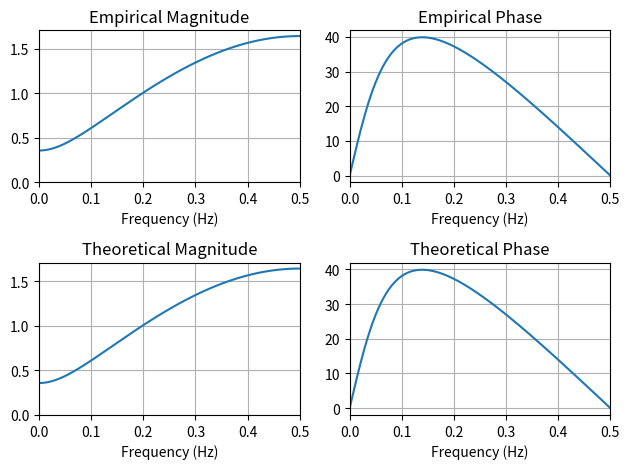

This figure's Python source:
import numpy as np
import scipy.signal as dsp
import matplotlib.pyplot as plt


class zDomainComplexConjugateRootPair:

    ## lambda for converting boolean flag (decides whether z-domain roots are inside or outside unit circle) into corresponding exponent
    #convert_boolean_to_abs_rho_power_func = lambda z_domain_root_within_unit_circle : 1 - 2*z_domain_root_within_unit_circle
    #
    ## Basic math equations for mapping a complex conjugate root pair from the squared frequency magnitude cosine 
    ## polynomial to the magnitudes of the corresponding complex conjugate root pair within the z-transform
    #eta_func     = lambda gamma_real, abs_gamma_imag : 0.5*(np.square(gamma_real) + np.square(abs_gamma_imag) + 1)
    #gamma_func   = lambda eta, gamma_real : np.sqrt(eta + np.sqrt(np.square(eta) - np.square(gamma_real)))
    #abs_rho_func = lambda gamma, abs_rho_power : (gamma + np.sqrt(np.square(gamma) - 1))**abs_rho_power
    #
    ## Array of coefficients for a z-transform with only one specified pair of complex conjugate roots in the squared frequency
    ## magnitude cosine polynomial
    #z_transform_coeffs_func = lambda gamma_real, gamma, abs_rho : np.array([1, 2*abs_rho*(gamma_real/gamma), np.square(abs_rho)])
    #
    ## Frequency magnitude response for the corresponding discrete fourier transform of a z-transform with only one specified pair of complex conjugate roots
    #magnitude_response_func = lambda omega, gamma_real, abs_gamma_imag, abs_rho : 2*abs_rho*np.sqrt(np.square(np.cos(omega) + gamma_real) + np.square(abs_gamma_imag))
    #
    ## Frequency phase response (in degrees) for the corresponding discrete fourier transform of a z-transform with only one specified pair of complex conjugate roots
    #arctan_num_func            = lambda omega, gamma, gamma_real, abs_rho : 2*np.sin(omega)*((gamma_real/(abs_rho*gamma)) + np.cos(omega))
    #arctan_den_func            = lambda omega, gamma, gamma_real, abs_rho : 2*np.square(np.cos(omega) + (gamma_real/(2*abs_rho*gamma))) - 2*np.square(gamma_real/(2*abs_rho*gamma)) + np.square(1/abs_rho) - 1
    #phase_degree_response_func = lambda arctan_num, arctan_den : -np.rad2deg(np.arctan2(arctan_num, arctan_den))

    @classmethod
    def get_math_functions(cls):

        # lambda for converting boolean flag (decides whether z-domain roots are inside or outside unit circle) into corresponding exponent
        convert_boolean_to_abs_rho_power_func = lambda z_domain_root_within_unit_circle : 1 - 2*z_domain_root_within_unit_circle

        # Basic math equations for mapping a complex conjugate root pair from the squared frequency magnitude cosine 
        # polynomial to the magnitudes of the corresponding complex conjugate root pair within the z-transform
        eta_func     = lambda gamma_real, abs_gamma_imag : 0.5*(np.square(gamma_real) + np.square(abs_gamma_imag) + 1)
        gamma_func   = lambda eta, gamma_real : np.sqrt(eta + np.sqrt(np.square(eta) - np.square(gamma_real)))
        abs_rho_func = lambda gamma, abs_rho_power : (gamma + np.sqrt(np.square(gamma) - 1))**abs_rho_power

        # Array of coefficients for a z-transform with only one specified pair of complex conjugate roots in the squared frequency
        # magnitude cosine polynomial
        z_transform_coeffs_func = lambda gamma_real, gamma, abs_rho : np.array([1, 2*abs_rho*(gamma_real/gamma), np.square(abs_rho)])

        # Frequency magnitude response for the corresponding discrete fourier transform of a z-transform with only one specified pair of complex conjugate roots
        magnitude_response_func = lambda omega, gamma_real, abs_gamma_imag, abs_rho : 2*abs_rho*np.sqrt(np.square(np.cos(omega) + gamma_real) + np.square(abs_gamma_imag))

        # Frequency phase response (in degrees) for the corresponding discrete fourier transform of a z-transform with only one specified pair of complex conjugate roots
        arctan_num_func            = lambda omega, gamma, gamma_real, abs_rho : 2*np.sin(omega)*((gamma_real/(abs_rho*gamma)) + np.cos(omega))
        arctan_den_func            = lambda omega, gamma, gamma_real, abs_rho : 2*np.square(np.cos(omega) + (gamma_real/(2*abs_rho*gamma))) - 2*np.square(gamma_real/(2*abs_rho*gamma)) + np.square(1/abs_rho) - 1
        phase_degree_response_func = lambda arctan_num, arctan_den : -np.rad2deg(np.arctan2(arctan_num, arctan_den))

        return [convert_boolean_to_abs_rho_power_func,
                eta_func, gamma_func, abs_rho_func, 
                z_transform_coeffs_func, 
                magnitude_response_func, 
                arctan_num_func, arctan_den_func, 
                phase_degree_response_func]

    @classmethod
    def MA_or_AR_interpretation(cls, MA_or_AR, z_domain_root_within_unit_circle):

        MA_flag = MA_or_AR == 'MA'
        AR_flag = MA_or_AR == 'AR'

        if((not MA_flag) and (not AR_flag)):
            raise ValueError("The 'MA_or_AR' variable must either be 'MA' or 'AR'")
        
        if(AR_flag and (not z_domain_root_within_unit_circle)):
            raise ValueError("Cannot have autoregressive (IIR) coefficients while the roots of the corresponding z-transform are outside the unit circle")

        return [MA_flag, AR_flag]

    @classmethod
    def interpret_squared_frequency_magnitude_cosine_polynomial_root(cls, square_freq_mag_cos_poly_root):

        square_freq_mag_cos_poly_root = -1*square_freq_mag_cos_poly_root

        gamma_real     = np.real(square_freq_mag_cos_poly_root)
        abs_gamma_imag = np.imag(square_freq_mag_cos_poly_root)

        if(abs_gamma_imag <= 0):
            error('The given complex root of a squared frequency magnitude cosine polynomial must have a negative imaginary component.')

        return [gamma_real, abs_gamma_imag]

    @classmethod
    def z_trans_coefs(cls, square_freq_mag_cos_poly_root, z_domain_root_within_unit_circle, MA_or_AR):

        [convert_boolean_to_abs_rho_power_func,
         eta_func, gamma_func, abs_rho_func, 
         z_transform_coeffs_func, _, _, _, _] = \
            cls.get_math_functions()

        [MA_flag, AR_flag] = cls.MA_or_AR_interpretation(MA_or_AR, z_domain_root_within_unit_circle)

        [gamma_real, abs_gamma_imag] = cls.interpret_squared_frequency_magnitude_cosine_polynomial_root(square_freq_mag_cos_poly_root)

        abs_rho_power = convert_boolean_to_abs_rho_power_func(z_domain_root_within_unit_circle)
        gamma = gamma_func(eta_func(gamma_real, abs_gamma_imag), gamma_real)
        z_coefs = z_transform_coeffs_func(gamma_real, gamma, abs_rho_func(gamma, abs_rho_power))

        if(AR_flag):
            MA_z_coefs = np.array([1])
            AR_z_coefs = z_coefs
        elif(MA_flag):
            MA_z_coefs = z_coefs
            AR_z_coefs = np.array([1])

        return [MA_z_coefs, AR_z_coefs]

    @classmethod
    def freqz(cls, omega, square_freq_mag_cos_poly_root, z_domain_root_within_unit_circle, MA_or_AR):

        [convert_boolean_to_abs_rho_power_func,
         eta_func, gamma_func, abs_rho_func, 
         _, magnitude_response_func, 
         arctan_num_func, arctan_den_func, 
         phase_degree_response_func] = \
            cls.get_math_functions()

        [_, AR_flag] = cls.MA_or_AR_interpretation(MA_or_AR, z_domain_root_within_unit_circle)

        [gamma_real, abs_gamma_imag] = cls.interpret_squared_frequency_magnitude_cosine_polynomial_root(square_freq_mag_cos_poly_root)

        abs_rho_power = convert_boolean_to_abs_rho_power_func(z_domain_root_within_unit_circle)
        gamma = gamma_func(eta_func(gamma_real, abs_gamma_imag), gamma_real)
        abs_rho = abs_rho_func(gamma, abs_rho_power)

        arctan_num = arctan_num_func(omega, gamma, gamma_real, abs_rho)
        arctan_den = arctan_den_func(omega, gamma, gamma_real, abs_rho)

        abs_h_f = magnitude_response_func(omega, gamma_real, abs_gamma_imag, abs_rho)
        angle_deg_h_f = phase_degree_response_func(arctan_num, arctan_den)

        if(AR_flag):
            abs_h_f = 1/abs_h_f
            angle_deg_h_f = -angle_deg_h_f

        return [abs_h_f, angle_deg_h_f]


class zDomainSingleRealRoot:

    @classmethod
    def get_math_functions(cls):

        # lambda for converting boolean flag (decides whether z-domain roots are inside or outside unit circle) into corresponding exponent
        convert_boolean_to_abs_rho_power_func = lambda z_domain_root_within_unit_circle : 1 - 2*z_domain_root_within_unit_circle

        # Basic math equation for mapping a single root from the squared frequency magnitude cosine 
        # polynomial to the magnitudes of the corresponding single real root within the z-transform
        abs_rho_func = lambda gamma, abs_rho_power : (gamma + np.sqrt(np.square(gamma) - 1))**abs_rho_power

        # Array of coefficients for a z-transform with only one specified single real root 
        # in the squared frequency magnitude cosine polynomial
        z_transform_coeffs_func = lambda abs_rho, rho_sign : np.array([1, rho_sign*abs_rho])

        # Frequency magnitude response for the corresponding discrete fourier transform of a z-transform with only 
        # one specified single real root
        magnitude_response_func = lambda omega, gamma, abs_rho, rho_sign : np.sqrt(2*abs_rho*(gamma + rho_sign*np.cos(omega)))

        # Frequency phase response (in degrees) for the corresponding discrete fourier transform of a z-transform with only one specified pair of complex conjugate roots
        phase_degree_response_func = lambda omega, abs_rho, rho_sign : -rho_sign*np.rad2deg(np.arctan2(np.sin(omega), (1/abs_rho) + rho_sign*np.cos(omega)))

        return [convert_boolean_to_abs_rho_power_func,
                abs_rho_func,
                z_transform_coeffs_func,
                magnitude_response_func,
                phase_degree_response_func]

    @classmethod
    def MA_or_AR_interpretation(cls, MA_or_AR, z_domain_root_within_unit_circle):

        MA_flag = MA_or_AR == 'MA'
        AR_flag = MA_or_AR == 'AR'

        if((not MA_flag) and (not AR_flag)):
            raise ValueError("The 'MA_or_AR' variable must either be 'MA' or 'AR'")
        
        if(AR_flag and (not z_domain_root_within_unit_circle)):
            raise ValueError("Cannot have autoregressive (IIR) coefficients while the roots of the corresponding z-transform are outside the unit circle")

        return [MA_flag, AR_flag]

    @classmethod
    def interpret_squared_frequency_magnitude_cosine_polynomial_root(cls, square_freq_mag_cos_poly_root):

        rho_sign = -1*np.sign(square_freq_mag_cos_poly_root)
        gamma = np.abs(square_freq_mag_cos_poly_root)

        if(gamma <= 1):
            error('The given single real root must have an absolute value greater than one.')

        return [gamma, rho_sign]

    @classmethod
    def z_trans_coefs(cls, square_freq_mag_cos_poly_root, z_domain_root_within_unit_circle, MA_or_AR):

        [convert_boolean_to_abs_rho_power_func,
         abs_rho_func,
         z_transform_coeffs_func,
         _, _] = \
            cls.get_math_functions()

        [MA_flag, AR_flag] = cls.MA_or_AR_interpretation(MA_or_AR, z_domain_root_within_unit_circle)

        [gamma, rho_sign] = cls.interpret_squared_frequency_magnitude_cosine_polynomial_root(square_freq_mag_cos_poly_root)
        
        z_coefs = z_transform_coeffs_func(abs_rho_func(gamma, convert_boolean_to_abs_rho_power_func(z_domain_root_within_unit_circle)), rho_sign)

        if(AR_flag):
            MA_z_coefs = np.array([1])
            AR_z_coefs = z_coefs
        elif(MA_flag):
            MA_z_coefs = z_coefs
            AR_z_coefs = np.array([1])

        return [MA_z_coefs, AR_z_coefs]
    
    @classmethod
    def freqz(cls, omega, square_freq_mag_cos_poly_root, z_domain_root_within_unit_circle, MA_or_AR):

        [convert_boolean_to_abs_rho_power_func,
         abs_rho_func,
         z_transform_coeffs_func,
         magnitude_response_func,
         phase_degree_response_func] = \
            cls.get_math_functions()

        [_, AR_flag] = cls.MA_or_AR_interpretation(MA_or_AR, z_domain_root_within_unit_circle)

        [gamma, rho_sign] = cls.interpret_squared_frequency_magnitude_cosine_polynomial_root(square_freq_mag_cos_poly_root)

        abs_rho = abs_rho_func(gamma, convert_boolean_to_abs_rho_power_func(z_domain_root_within_unit_circle))

        abs_h_f = magnitude_response_func(omega, gamma, abs_rho, rho_sign)
        angle_deg_h_f = phase_degree_response_func(omega, abs_rho, rho_sign)

        if(AR_flag):
            abs_h_f = 1/abs_h_f
            angle_deg_h_f = -angle_deg_h_f

        return [abs_h_f, angle_deg_h_f]


def z_trans_coefs(square_freq_mag_cos_poly_root, z_domain_root_within_unit_circle, MA_or_AR):

    if(isinstance(square_freq_mag_cos_poly_root, complex)):
        [MA_z_coefs, AR_z_coefs] = zDomainComplexConjugateRootPair.z_trans_coefs(square_freq_mag_cos_poly_root, z_domain_root_within_unit_circle, MA_or_AR)
    else:
        [MA_z_coefs, AR_z_coefs] =           zDomainSingleRealRoot.z_trans_coefs(square_freq_mag_cos_poly_root, z_domain_root_within_unit_circle, MA_or_AR)
    
    return [MA_z_coefs, AR_z_coefs]


def freqz(omega, square_freq_mag_cos_poly_root, z_domain_root_within_unit_circle, MA_or_AR):

    if(isinstance(square_freq_mag_cos_poly_root, complex)):
        [abs_h_f_theo, angle_deg_h_f_theo] = zDomainComplexConjugateRootPair.freqz(omega, square_freq_mag_cos_poly_root, z_domain_root_within_unit_circle, MA_or_AR)
    else:
        [abs_h_f_theo, angle_deg_h_f_theo] =           zDomainSingleRealRoot.freqz(omega, square_freq_mag_cos_poly_root, z_domain_root_within_unit_circle, MA_or_AR)
    
    return [abs_h_f_theo, angle_deg_h_f_theo]


def testByPlotting(omega, abs_h_f_emp, angle_deg_h_f_emp, abs_h_f_theo, angle_deg_h_f_theo):

    f = omega/(2*np.pi)
    
    [fig, axs] = plt.subplots(2, 2)

    axs[0, 0].plot(f, abs_h_f_emp)
    axs[0, 0].set_xlim([0, 0.5])
    axs[0, 0].set_ylim(bottom=0)
    axs[0, 0].grid()
    axs[0, 0].set_xlabel('Frequency (Hz)')
    axs[0, 0].set_title('Empirical Magnitude')
    
    axs[0, 1].plot(f, angle_deg_h_f_emp)
    axs[0, 1].set_xlim([0, 0.5])
    axs[0, 1].grid()
    axs[0, 1].set_xlabel('Frequency (Hz)')
    axs[0, 1].set_title('Empirical Phase')
    
    axs[1, 0].plot(f, abs_h_f_theo)
    axs[1, 0].set_xlim([0, 0.5])
    axs[1, 0].set_ylim(bottom=0)
    axs[1, 0].grid()
    axs[1, 0].set_xlabel('Frequency (Hz)')
    axs[1, 0].set_title('Theoretical Magnitude')
    
    axs[1, 1].plot(f, angle_deg_h_f_theo)
    axs[1, 1].set_xlim([0, 0.5])
    axs[1, 1].grid()
    axs[1, 1].set_xlabel('Frequency (Hz)')
    axs[1, 1].set_title('Theoretical Phase')

    fig.tight_layout()

    plt.show()


if(__name__=='__main__'):

    z_domain_root_within_unit_circle =  True; MA_or_AR = 'MA'; square_freq_mag_cos_poly_root = -(-1.1)
    #z_domain_root_within_unit_circle = False; MA_or_AR = 'MA'; square_freq_mag_cos_poly_root = -(-1.1)
    #z_domain_root_within_unit_circle =  True; MA_or_AR = 'AR'; square_freq_mag_cos_poly_root = -(-1.1)
    #z_domain_root_within_unit_circle = False; MA_or_AR = 'AR'; square_freq_mag_cos_poly_root = -(-1.1)         # should generate a ValueError
    #z_domain_root_within_unit_circle =  True; MA_or_AR = 'MA'; square_freq_mag_cos_poly_root = -(-0.5 + 0.05j)
    #z_domain_root_within_unit_circle = False; MA_or_AR = 'MA'; square_freq_mag_cos_poly_root = -(-0.5 + 0.05j)
    #z_domain_root_within_unit_circle =  True; MA_or_AR = 'AR'; square_freq_mag_cos_poly_root = -(-0.5 + 0.05j)
    #z_domain_root_within_unit_circle = False; MA_or_AR = 'AR'; square_freq_mag_cos_poly_root = -(-0.5 + 0.05j) # should generate a ValueError

    [MA_z_coefs, AR_z_coefs] = z_trans_coefs(square_freq_mag_cos_poly_root, z_domain_root_within_unit_circle, MA_or_AR)

    [omega, h_f_emp] = dsp.freqz(MA_z_coefs, AR_z_coefs)
    abs_h_f_emp = np.abs(h_f_emp)
    angle_deg_h_f_emp = np.rad2deg(np.angle(h_f_emp))
    
    [abs_h_f_theo, angle_deg_h_f_theo] = freqz(omega, square_freq_mag_cos_poly_root, z_domain_root_within_unit_circle, MA_or_AR)
    
    testByPlotting(omega, abs_h_f_emp, angle_deg_h_f_emp, abs_h_f_theo, angle_deg_h_f_theo)

